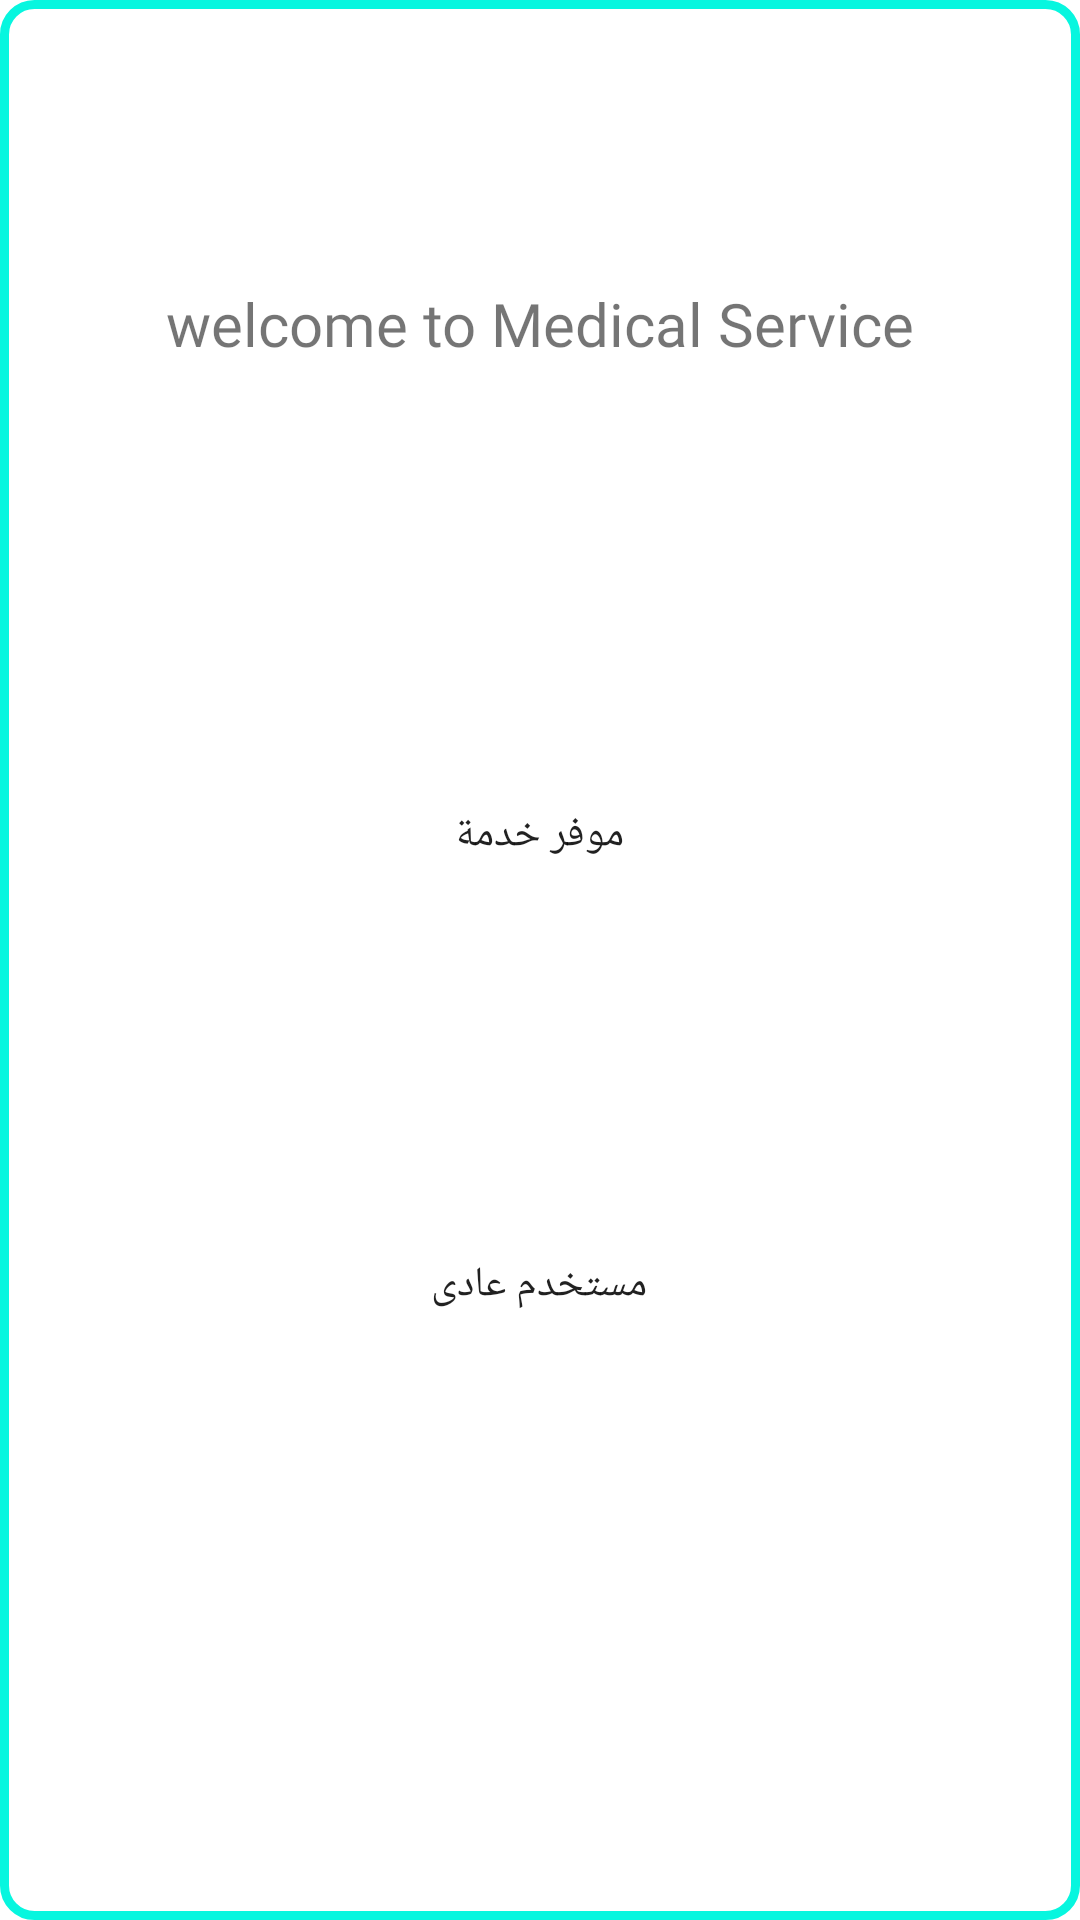

This screen was rendered from an Android layout file. Write that file and the resources it references.
<!-- AndroidManifest.xml: application theme Theme.MedicalServices -->
<!-- res/layout/activity_main.xml -->
<?xml version="1.0" encoding="utf-8"?>
<androidx.constraintlayout.widget.ConstraintLayout xmlns:android="http://schemas.android.com/apk/res/android"
    xmlns:app="http://schemas.android.com/apk/res-auto"
    xmlns:tools="http://schemas.android.com/tools"
    android:layout_width="match_parent"
    android:background="@drawable/shape3"

    android:layout_height="match_parent"
    tools:context=".MainActivity">

    <TextView
        android:id="@+id/textView"
        android:layout_width="wrap_content"
        android:layout_height="wrap_content"
        android:fontFamily="@font/aclonica"
        android:text="welcome to Medical Service"
        android:textSize="20dp"
        app:layout_constraintBottom_toBottomOf="parent"
        app:layout_constraintLeft_toLeftOf="parent"
        app:layout_constraintRight_toRightOf="parent"
        app:layout_constraintTop_toTopOf="parent"
        app:layout_constraintVertical_bias="0.154" />

    <androidx.appcompat.widget.AppCompatButton
        android:id="@+id/bt_service_provider"
        android:layout_width="200dp"
        android:layout_height="50dp"
        android:layout_marginTop="132dp"
        android:background="@drawable/custom_botton"

        android:onClick="serviceProvider"
        android:text="موفر خدمة"
        app:layout_constraintBottom_toBottomOf="parent"
        app:layout_constraintEnd_toEndOf="parent"
        app:layout_constraintHorizontal_bias="0.498"
        app:layout_constraintStart_toStartOf="parent"
        app:layout_constraintTop_toBottomOf="@+id/textView"
        app:layout_constraintVertical_bias="0.0" />

    <androidx.appcompat.widget.AppCompatButton
        android:id="@+id/bt_normal_user"
        android:layout_width="200dp"
        android:layout_height="50dp"
        android:layout_marginTop="100dp"
        android:background="@drawable/custom_botton"
        android:onClick="normalUser"
        android:text="مستخدم عادى"
        app:layout_constraintBottom_toBottomOf="parent"
        app:layout_constraintEnd_toEndOf="parent"
        app:layout_constraintHorizontal_bias="0.498"
        app:layout_constraintStart_toStartOf="parent"
        app:layout_constraintTop_toBottomOf="@+id/bt_service_provider"
        app:layout_constraintVertical_bias="0.0" />

</androidx.constraintlayout.widget.ConstraintLayout>
<!-- resources referenced by this layout -->
<resources>
  <!-- drawable shape3 (drawable) -->
  <?xml version="1.0" encoding="utf-8"?>
  <layer-list xmlns:android="http://schemas.android.com/apk/res/android">
      <item>
          <shape android:shape="rectangle">
  
              <stroke android:color="#07F6DF" android:width="3dp"/>
              <corners android:radius="10dp"/>
          </shape>
  
      </item>
  </layer-list>
  <style name="Theme.MedicalServices" parent="Theme.MaterialComponents.DayNight.NoActionBar">
          
          <item name="colorPrimary">@color/teal_700</item>
          <item name="colorPrimaryVariant">@color/teal_700</item>
          <item name="colorOnPrimary">@color/white</item>
          
          <item name="colorSecondary">@color/teal_200</item>
          <item name="colorSecondaryVariant">@color/teal_700</item>
          <item name="colorOnSecondary">@color/black</item>
          
          <item name="android:statusBarColor" tools:targetApi="l">?attr/colorPrimaryVariant</item>
          
      </style>
  <!-- not gathered from this repository: default colours our renderer supplied (Android Studio template values) -->
  <color name="teal_200">#FF03DAC5</color>
  <color name="teal_700">#FF018786</color>
  <color name="black">#FF000000</color>
  <color name="white">#FFFFFFFF</color>
</resources>
